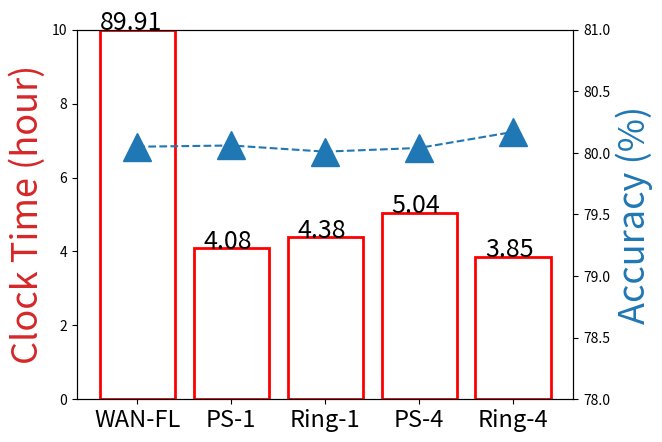

Generate this figure with matplotlib: (Note: this script raises an exception after producing the figure.)
import numpy as np
import matplotlib.pyplot as plt

name = ['WAN-FL', 'PS-1', 'Ring-1', 'PS-4', 'Ring-4']
x_name = np.arange(len(name))

## dataset celeba
# y1 = [52.13, 23.08, 24.90, 28.91, 21.66]
# y2 = [90.03, 90.03, 90.10, 90.04, 90.06]

## dataset femnist
#y1 = [89.91, 4.08, 4.38, 5.04, 3.85]
y1 = [10, 4.08, 4.38, 5.04, 3.85]
y2 = [80.05, 80.06, 80.01, 80.04, 80.17]

fig, ax1 = plt.subplots()

## plt bar
ax1.set_ylabel('Clock Time (hour)', color='tab:red', fontsize=26)
# plt.ylim(0, 10)
ax1.bar(name, y1, edgecolor='red', linewidth=2, color='white')
for x, y in zip(x_name, y1):
	if y == 10:
		plt.text(x-0.4, 10, str(89.91), fontsize=18)
	else:
		plt.text(x-0.3, y, str(y), fontsize=18)

plt.xticks(fontsize=17)
plt.yticks(fontsize=10)
ax1.set_ylim(0,10)

## plt plot
ax2 = ax1.twinx()
ax2.set_ylabel('Accuracy (%)', color='tab:blue', fontsize=26)
ax2.plot(name, y2, marker='^', markersize=20, linestyle='--')
ax2.set_ylim(78,81)
plt.yticks(fontsize=10)

plt.savefig('pdf/eval-time-ps-ring-femnist.pdf', bbox_inches='tight')

plt.show()